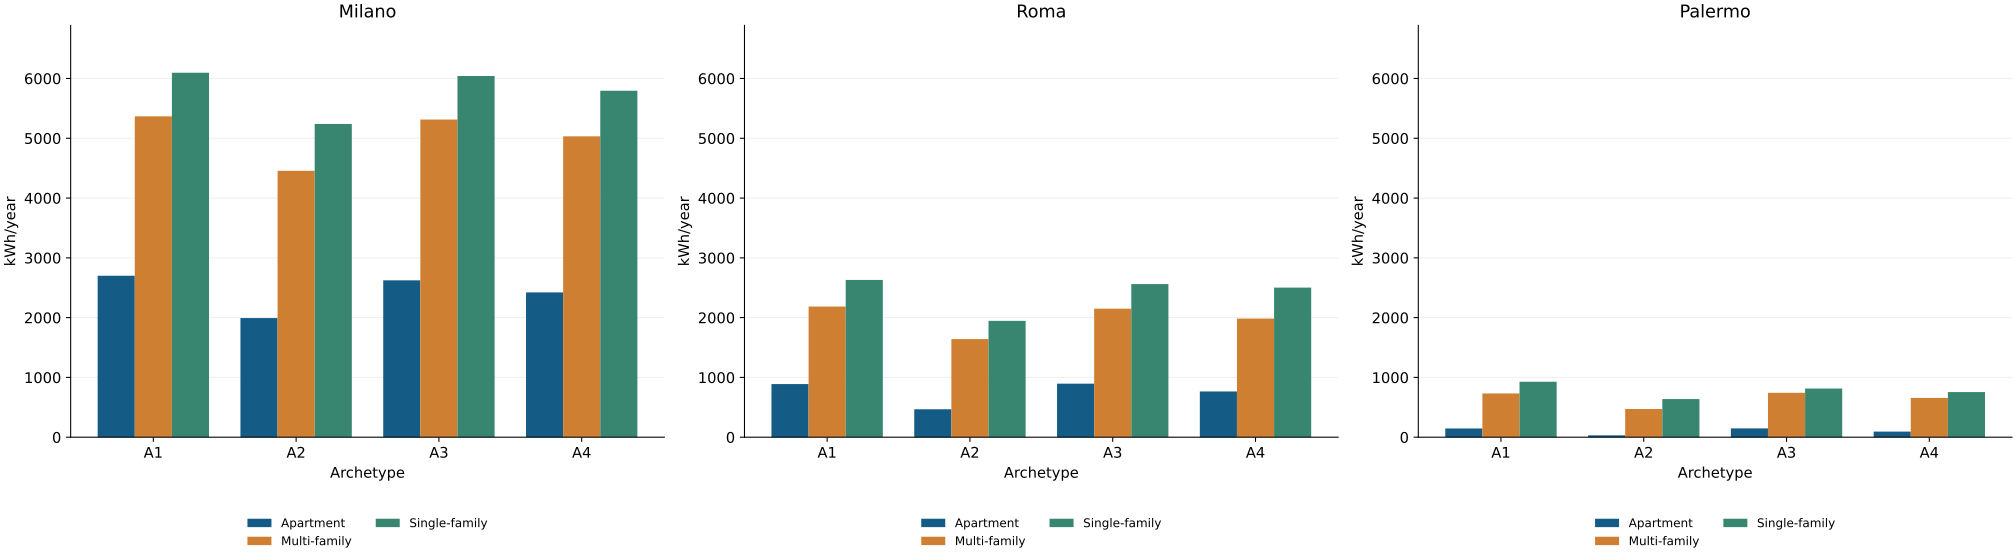

The data file committed next to this chart (first rows):
panel, series, x, category, value, reference_line
Milano, Apartment, 0.0, A1, 2701, False
Milano, Apartment, 1.0, A2, 1993, False
Milano, Apartment, 2.0, A3, 2624, False
Milano, Apartment, 3.0, A4, 2422, False
Milano, Multi-family, 0.0, A1, 5366, False
Milano, Multi-family, 1.0, A2, 4456, False
Milano, Multi-family, 2.0, A3, 5313, False
Milano, Multi-family, 3.0, A4, 5032, False
Milano, Single-family, 0.0, A1, 6096, False
Milano, Single-family, 1.0, A2, 5239, False
Milano, Single-family, 2.0, A3, 6041, False
Milano, Single-family, 3.0, A4, 5795, False
Roma, Apartment, 0.0, A1, 889.1, False
Roma, Apartment, 1.0, A2, 466.9, False
Roma, Apartment, 2.0, A3, 895, False
Roma, Apartment, 3.0, A4, 764.7, False
Roma, Multi-family, 0.0, A1, 2186, False
Roma, Multi-family, 1.0, A2, 1642, False
Roma, Multi-family, 2.0, A3, 2150, False
Roma, Multi-family, 3.0, A4, 1984, False
Roma, Single-family, 0.0, A1, 2630, False
Roma, Single-family, 1.0, A2, 1946, False
Roma, Single-family, 2.0, A3, 2562, False
Roma, Single-family, 3.0, A4, 2503, False
Palermo, Apartment, 0.0, A1, 146, False
Palermo, Apartment, 1.0, A2, 31.47, False
Palermo, Apartment, 2.0, A3, 146.8, False
Palermo, Apartment, 3.0, A4, 94.08, False
Palermo, Multi-family, 0.0, A1, 731.9, False
Palermo, Multi-family, 1.0, A2, 471.4, False
Palermo, Multi-family, 2.0, A3, 742.4, False
Palermo, Multi-family, 3.0, A4, 656.7, False
Palermo, Single-family, 0.0, A1, 927.9, False
Palermo, Single-family, 1.0, A2, 637.5, False
Palermo, Single-family, 2.0, A3, 813.8, False
Palermo, Single-family, 3.0, A4, 755.4, False
